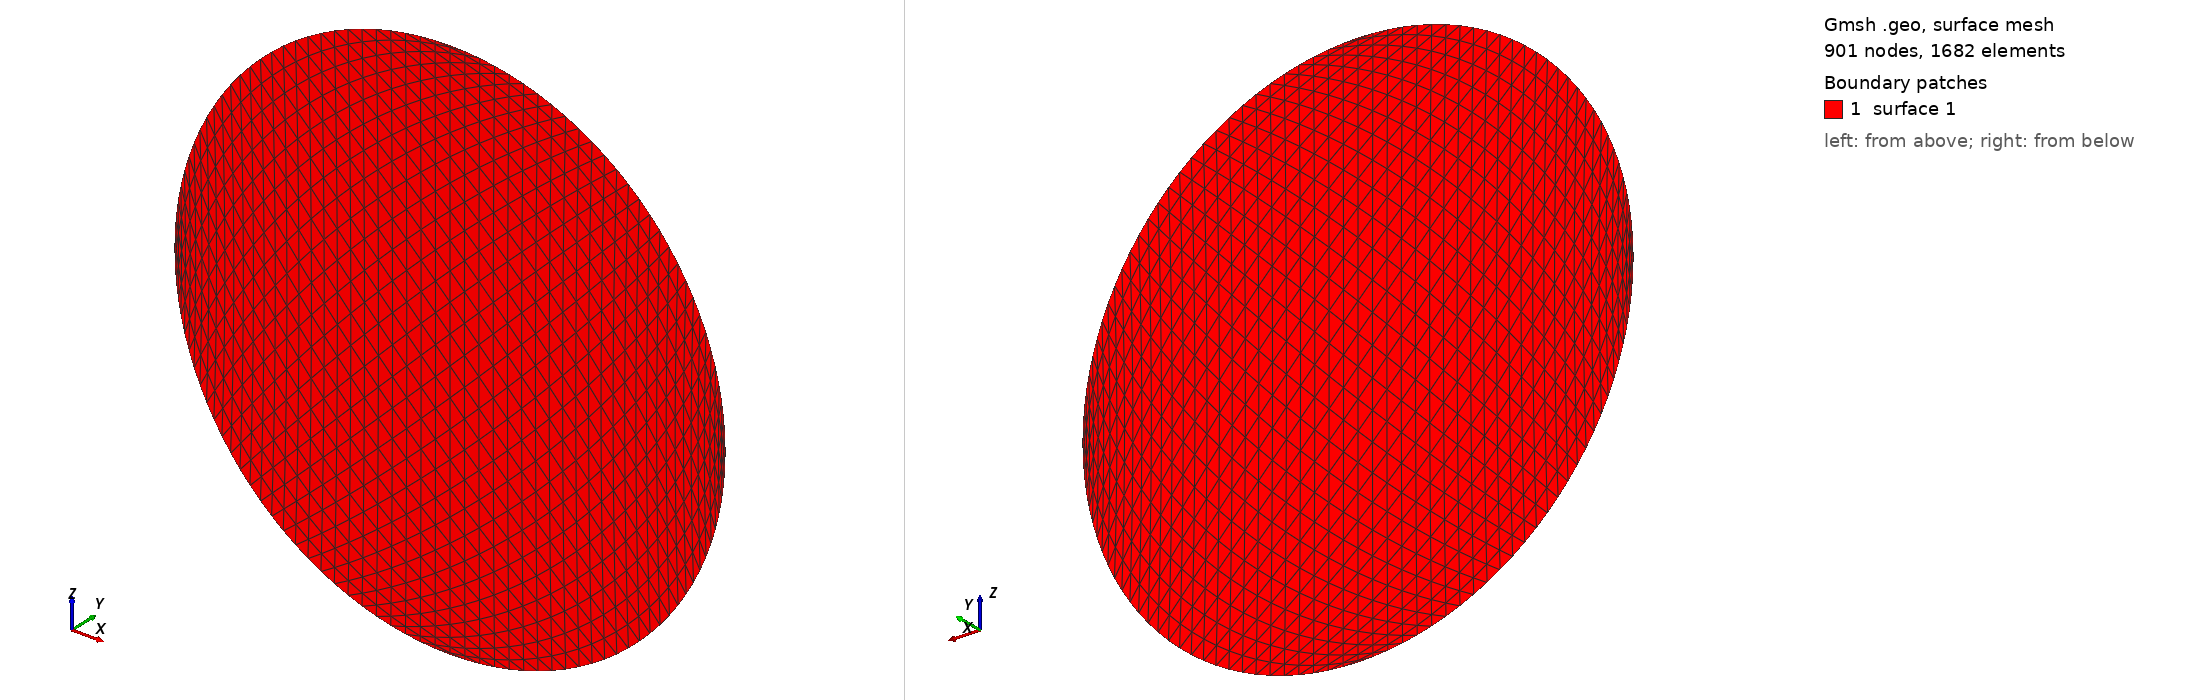

Gmsh geometry script, surface-meshed: 901 nodes, 1682 surface elements. Boundary patches (legend numbers): 1 surface 1. Left view from above one corner, right view from below the opposite corner. The script declares no physical surfaces, so the legend lists its geometric surfaces. The drawing asked Gmsh for element sizes between 1% and 20% of the model's largest extent; the script's own settings can give other sizes.

=== bottom_disk.geo (drawn) ===
// 0.Set Kernel
//SetFactory("Built-in");
SetFactory("OpenCASCADE");

// 1.Variables -- Belongs to bottom plane (circle) of the filter basket but written as top due to having a copy file
d = 0.0550;
h = 0.0740; 		
v = 0.0087;
a1 = 0.0042;
a2 = 0.0040; 		
w_fm = 0.0008; 
s_in = 0.0033;

r_cyl_top = h-a2-w_fm; // Radius of the bottom cylinder inside the inner basket, reference drawing (a3), unit: m
cyl_top_hi_y = -(s_in+v+d-a1); // Reference drawing: -((v+d-a1) + s_in)

// Points definition
// Top circle points (Pi/2 degrees each, 4 circles)
Point(1) = {-r_cyl_top, cyl_top_hi_y, 0, 1};
Point(2) = {0, cyl_top_hi_y, -r_cyl_top, 1};
Point(3) = {r_cyl_top, cyl_top_hi_y, 0, 1};
Point(4) = {0, cyl_top_hi_y, r_cyl_top, 1};
Point(5) = {0, cyl_top_hi_y, 0, 1};

// Circles and lines definition (8 circles, 4 lines)
// Top circles
Circle(1) = {1, 5, 2}; // Top circle 1
Circle(2) = {2, 5, 3}; // Top circle 2
Circle(3) = {3, 5, 4}; // Top circle 3
Circle(4) = {4, 5, 1}; // Top circle 4

// Curve loops
Curve Loop(1) = {1, 2, 3, 4}; // Top full circle 

// Surfaces
Surface(1) = {1}; // Top full circle surface

// Mesh progression and number of mesh nodes definition // Change here for updating mesh quality!!!
// Circles
hor_cir = 30; 				       // Number of nodes on the circle in horizontal direction
hor_bump_cir = 1; 		       // Bump progression of nodes on the circle in horizontal direction


// Tranfinite curves
Transfinite Curve {1} =  hor_cir Using Bump hor_bump_cir;
Transfinite Curve {2} =  hor_cir Using Bump hor_bump_cir;
Transfinite Curve {3} =  hor_cir Using Bump hor_bump_cir;
Transfinite Curve {4} =  hor_cir Using Bump hor_bump_cir;

// Transfinite surfaces (Uses boundary points not the curve or loops)
Transfinite Surface(1) = {1, 2, 3, 4}; // Top full circle 


// Meshing algorithm
Mesh.Algorithm = 5; // 5 is Delunay for triangles
